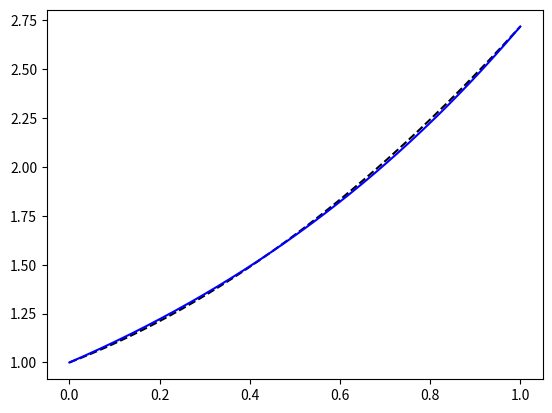
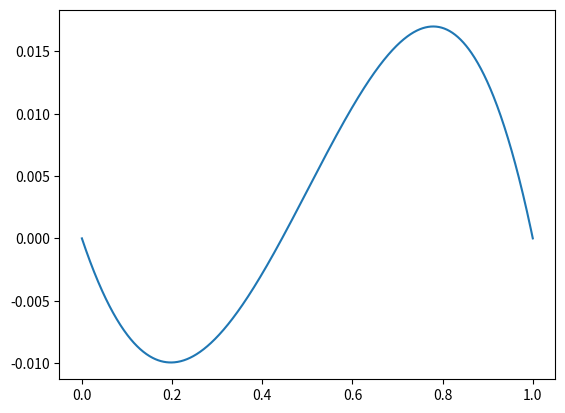
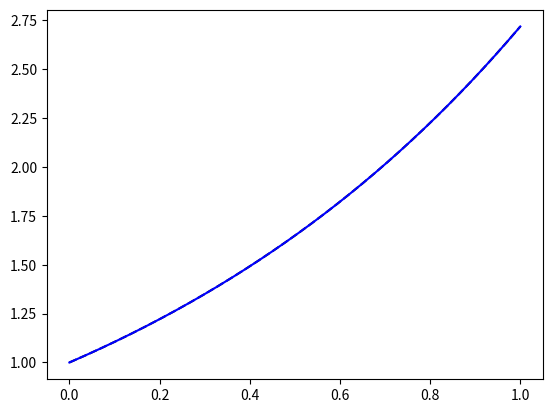
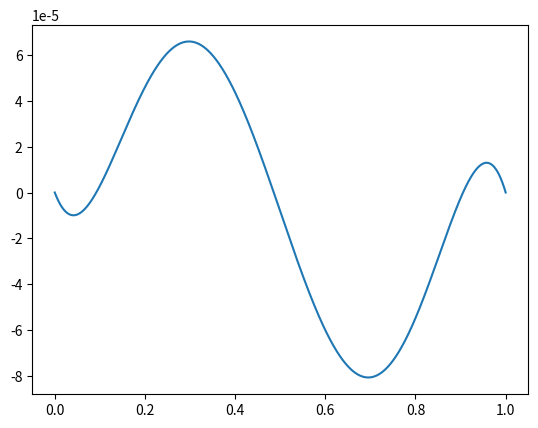
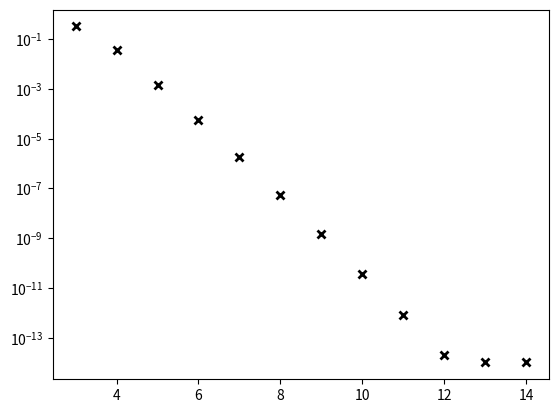

The matplotlib source for these figures, in order:
import numpy
from matplotlib import pyplot

from numpy.polynomial.chebyshev import chebpts2

def collocation_matrix(n, bcs):
    x = 0.5 * (1 + chebpts2(n))
    b = numpy.zeros((n,))
    A = numpy.zeros((n,n))
    # Left boundary
    b[0] = bcs[0]
    A[0,0] = 1
    # Right boundary
    b[-1] = bcs[-1]
    A[-1, :] = 1
    
    for nx in range(1,n-1):
        for j in range(n):
            A[nx, j] = A[nx, j] - x[nx]**(j)
        for j in range(2,n):
            A[nx, j] = A[nx, j] + (j)*(j-1)*x[nx]**(j-2)
    
    return numpy.linalg.solve(A, b)

def compute_solution(coeffs, x):
    y = numpy.zeros_like(x)
    for j, c in enumerate(coeffs):
        y = y + c * x**j
    return y
    
x = numpy.linspace(0, 1, 1000)
bcs = [1, numpy.exp(1)]
c3 = collocation_matrix(3, bcs)
y3 = compute_solution(c3, x)
pyplot.figure()
pyplot.plot(x, y3, 'k--', x, numpy.exp(x), 'b-')
pyplot.figure()
pyplot.plot(x, y3-numpy.exp(x))

c5 = collocation_matrix(5, bcs)
y5 = compute_solution(c5, x)
pyplot.figure()
pyplot.plot(x, y5, 'k--', x, numpy.exp(x), 'b-')
pyplot.figure()
pyplot.plot(x, y5-numpy.exp(x))

nbasis = numpy.arange(3,15)
errors = numpy.zeros((len(nbasis),))
for ie, nb in enumerate(nbasis):
    c = collocation_matrix(nb, bcs)
    y = compute_solution(c, x)
    errors[ie] = abs(numpy.linalg.norm(y - numpy.exp(x)))
pyplot.figure()
pyplot.semilogy(nbasis, errors, 'kx', mew=2)